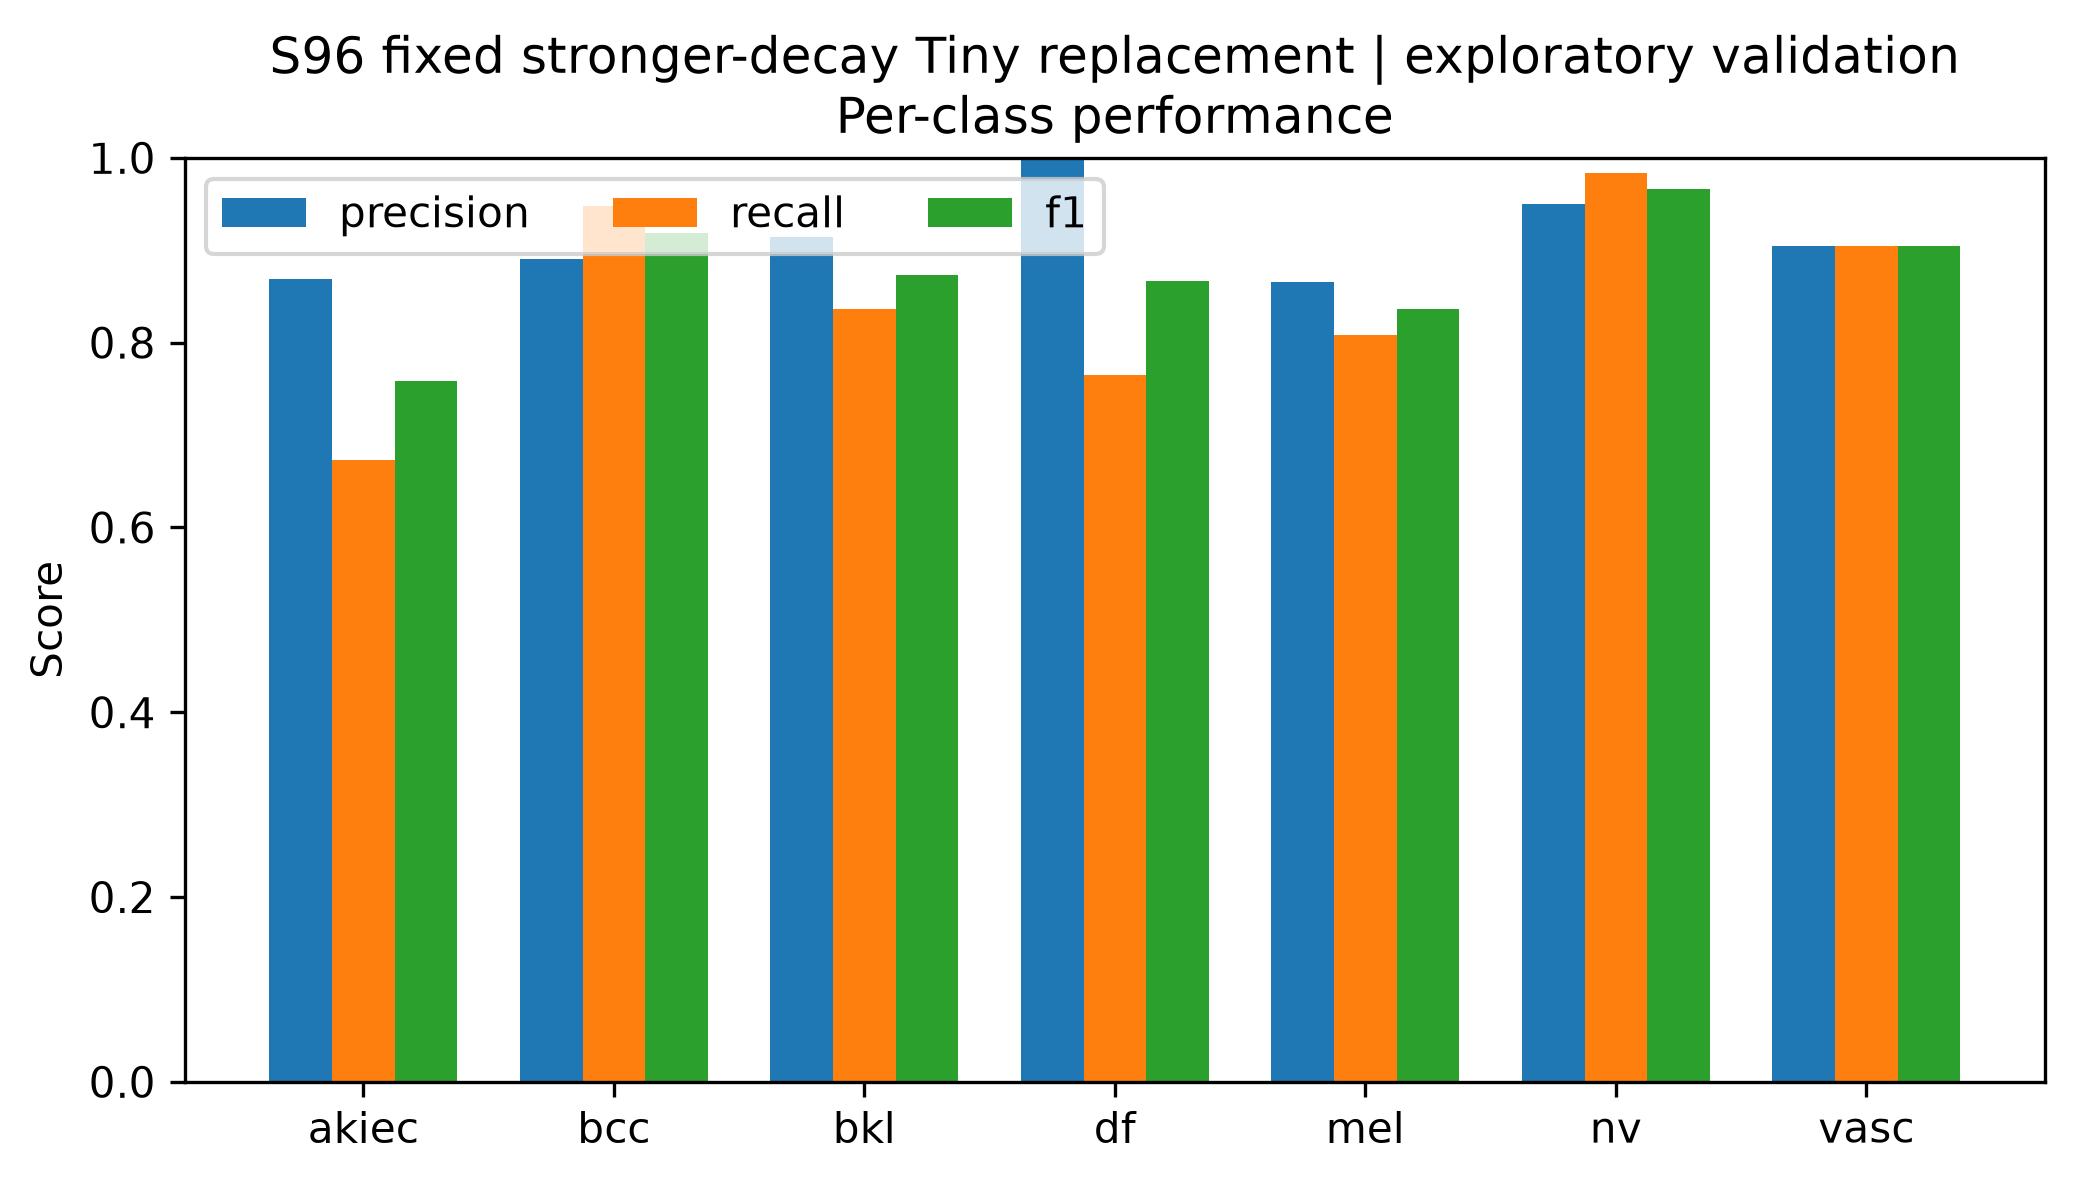

Source data for this figure (header and first rows):
class, precision, recall, f1, support
akiec, 0.8684, 0.6735, 0.7586, 49
bcc, 0.8902, 0.9481, 0.9182, 77
bkl, 0.9139, 0.8364, 0.8734, 165
df, 1.0, 0.7647, 0.8667, 17
mel, 0.8654, 0.8084, 0.8359, 167
nv, 0.9501, 0.9831, 0.9663, 1007
vasc, 0.9048, 0.9048, 0.9048, 21
